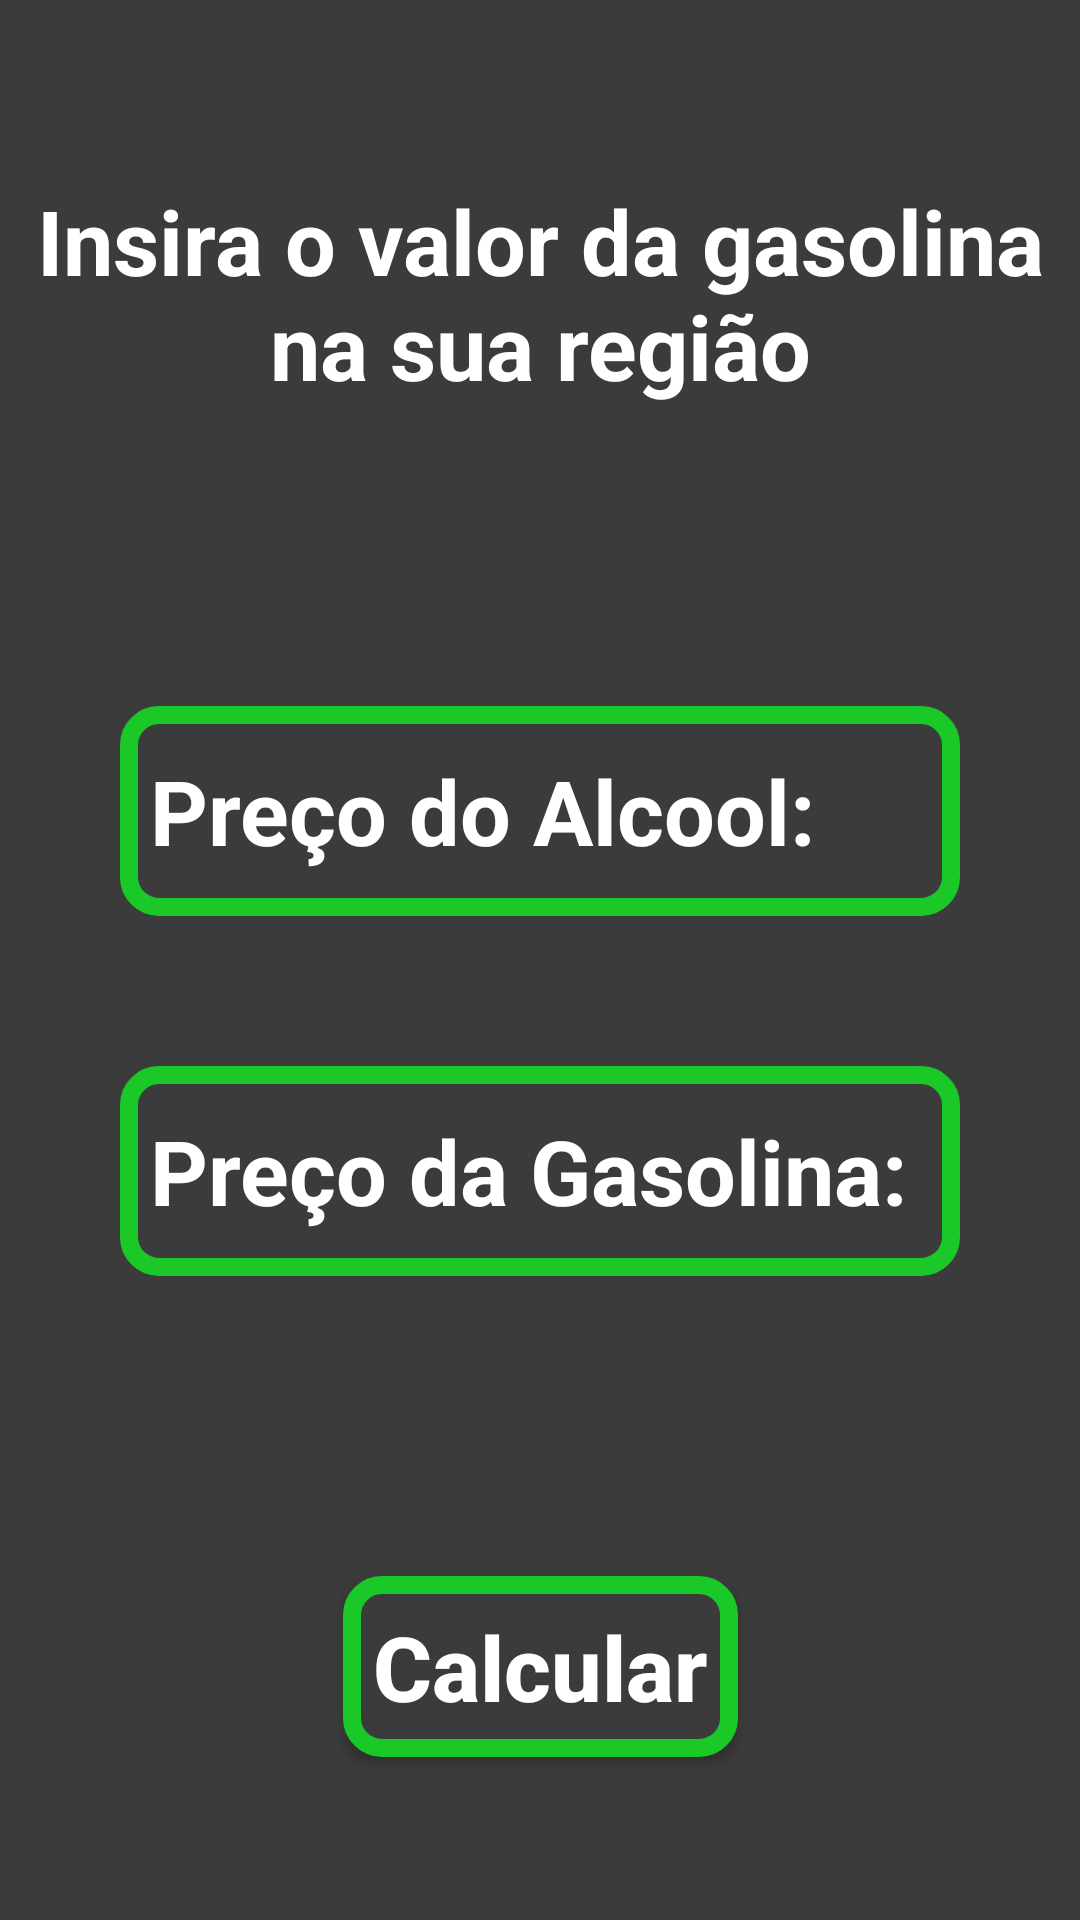

The Android layout XML behind this screen, and the referenced resources:
<!-- AndroidManifest.xml: application theme Theme.GasSelector -->
<!-- res/layout/fragment_calculator_gas.xml -->
<?xml version="1.0" encoding="utf-8"?>
<androidx.constraintlayout.widget.ConstraintLayout
    android:id="@+id/gasPriceFragment"
    xmlns:android="http://schemas.android.com/apk/res/android"
    xmlns:tools="http://schemas.android.com/tools"
    android:layout_width="match_parent"
    android:layout_height="match_parent"
    xmlns:app="http://schemas.android.com/apk/res-auto"
    android:background="@color/silver"
    tools:context=".Fragments.calculatorGasFragment">

    <TextView
        android:id="@+id/text1"
        android:layout_width="match_parent"
        android:layout_height="wrap_content"
        app:layout_constraintTop_toTopOf="parent"
        app:layout_constraintStart_toStartOf="parent"
        app:layout_constraintEnd_toEndOf="parent"
        android:text="@string/insira_o_valor_da_gasolina_na_sua_regi_o"
        android:textColor="@color/white"
        android:textSize="30sp"
        android:textStyle="bold"
        android:gravity="center"
        android:layout_marginTop="50sp"
        android:padding="10sp"
        />

    <EditText
        android:id="@+id/etnaolprice"
        android:layout_width="match_parent"
        android:layout_height="70sp"
        style="@style/ButtonStyle"
        app:layout_constraintStart_toStartOf="parent"
        app:layout_constraintEnd_toEndOf="parent"
        app:layout_constraintTop_toBottomOf="@id/text1"
        android:layout_marginTop="90sp"
        android:textStyle="bold"
        android:textColor="@color/white"
        android:text=""
        android:inputType="numberDecimal"
        android:hint="@string/pre_o_do_alcool"
        android:textColorHint="@color/white"
        android:importantForAutofill="no" />

    <EditText
        android:id="@+id/gasprice"
        android:layout_width="match_parent"
        android:layout_height="70sp"
        style="@style/ButtonStyle"
        app:layout_constraintStart_toStartOf="parent"
        app:layout_constraintEnd_toEndOf="parent"
        app:layout_constraintTop_toBottomOf="@id/etnaolprice"
        android:layout_marginTop="50sp"
        android:textStyle="bold"
        android:textColor="@color/white"
        android:text=""
        android:inputType="numberDecimal"
        android:hint="@string/pre_o_da_gasolina"
        android:textColorHint="@color/white"
        android:importantForAutofill="no" />

    <Button
        android:id="@+id/bt_calcular"
        android:layout_width="wrap_content"
        android:layout_height="wrap_content"
        app:layout_constraintTop_toBottomOf="@id/gasprice"
        app:layout_constraintEnd_toEndOf="parent"
        app:layout_constraintStart_toStartOf="parent"
        android:layout_marginTop="100sp"
        android:text="@string/calcular"
        style="@style/ButtonStyle"

        />

</androidx.constraintlayout.widget.ConstraintLayout>
<!-- resources referenced by this layout -->
<resources>
  <color name="silver">#3B3B3B</color>
  <color name="white">#FFFFFFFF</color>
  <string name="calcular">Calcular</string>
  <string name="insira_o_valor_da_gasolina_na_sua_regi_o">Insira o valor da gasolina na sua região</string>
  <string name="pre_o_da_gasolina">Preço da Gasolina:</string>
  <string name="pre_o_do_alcool">Preço do Alcool:</string>
  <style name="ButtonStyle">
          <item name="android:layout_width">match_parent</item>
          <item name="android:layout_height">wrap_content</item>
          <item name="android:layout_marginRight">40dp</item>
          <item name="android:layout_marginLeft">40dp</item>
          <item name="android:layout_marginTop">15dp</item>
           <item name="android:padding">10dp</item>
          <item name="android:textColor">@color/white</item>
          <item name="textAllCaps">false</item>
          <item name="android:textSize">30sp</item>
          <item name="android:textStyle">bold</item>
          <item name="android:background">@drawable/textgrupcomponent</item>
  
      </style>
  <style name="Theme.GasSelector" parent="Theme.MaterialComponents.NoActionBar">
          
          <item name="colorPrimary">@color/purple_500</item>
          <item name="colorPrimaryVariant">@color/purple_700</item>
          <item name="colorOnPrimary">@color/white</item>
          
          <item name="colorSecondary">@color/teal_200</item>
          <item name="colorSecondaryVariant">@color/teal_700</item>
          <item name="colorOnSecondary">@color/black</item>
          
          <item name="android:statusBarColor" tools:targetApi="l">@color/black</item>
          
      </style>
  <!-- drawable textgrupcomponent (drawable) -->
  <?xml version="1.0" encoding="utf-8"?>
  <shape xmlns:android="http://schemas.android.com/apk/res/android">
  
      <corners android:radius="10dp" />
   <stroke android:width="6dp" android:color="@color/lime_Green"/>
  <solid android:color="@color/silver" />
  </shape>
  <color name="purple_500">#FF6200EE</color>
  <color name="purple_700">#FF3700B3</color>
  <color name="teal_200">#FF03DAC5</color>
  <color name="teal_700">#FF018786</color>
  <color name="black">#FF000000</color>
  <color name="lime_Green">#1AC927</color>
</resources>
